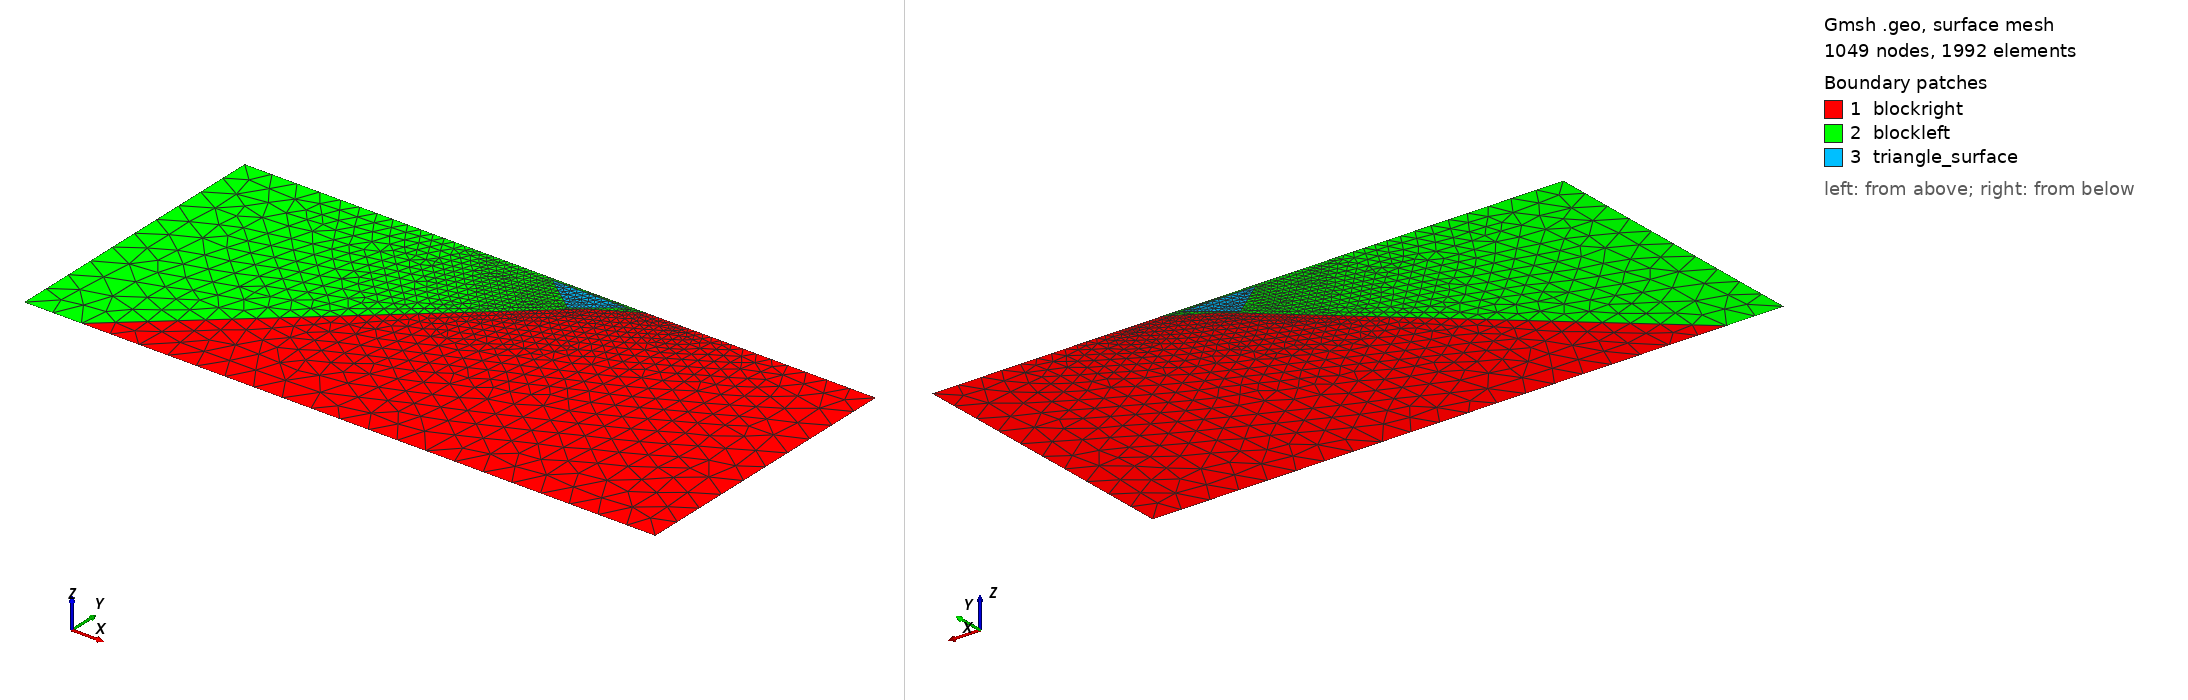

Gmsh geometry script, surface-meshed: 1049 nodes, 1992 surface elements. Boundary patches (legend numbers): 1 blockright, 2 blockleft, 3 triangle_surface. Left view from above one corner, right view from below the opposite corner. Legend entries are the model's physical surfaces. The drawing asked Gmsh for element sizes between 1% and 20% of the model's largest extent; the script's own settings can give other sizes.

=== Mesh_StraightFault_dip30_Triangle.geo (drawn) ===
//+
dx = 50.0;
dx_fault = 3.0;
dx_surface = 5.0;
//+
Point(1) = {-700, 0, 0, dx};
//+
Point(2) = {400, 0, 0, dx};
//+
Point(3) = {400, -500, 0, dx};
//+
Point(4) = {-700, -500, 0, dx};
//+
Point(5) = {0, 0, 0, dx_fault};
//+
Point(6) = {-73.48469228349533, -42.42640687119286, 0, dx_fault};
//+
Point(7) = {-600, -500, 0, dx};
//+
Point(8) = {-30, -5, 0, dx_fault};
//+
Point(9) = {-160, -5, 0, dx_fault};
//+
Point(10) = {-95, -55, 0, dx_fault};
//+
Point(11) = {-200, 0, 0, dx_surface};
//+
Line(1) = {1, 4};
//+
Line(2) = {4, 7};
//+
Line(3) = {7, 3};
//+
Line(4) = {3, 2};
//+
Line(5) = {2, 5};
//+
Line(6) = {5, 6};
//+
Line(7) = {6, 7};
//+
Line(8) = {1, 11};
//+
Line(9) = {11, 5};
//+
Line(10) = {8, 9};
//+
Line(11) = {9, 10};
//+
Line(12) = {10, 8};
//+
Curve Loop(1) = {5, 6, 7, 3, 4};
//+
Plane Surface(1) = {1};
//+
Curve Loop(2) = {8, 9, 6, 7, -2, -1};
//+
Curve Loop(3) = {11, 12, 10};
//+
Plane Surface(2) = {2, 3};
//+
Plane Surface(3) = {3};
//+
Physical Curve("surface", 1) = {8, 9, 5};
//+
Physical Curve("left", 2) = {1};
//+
Physical Curve("bottom", 3) = {2, 3};
//+
Physical Curve("right", 4) = {4};
//+
Physical Curve("fault", 5) = {6};
//+
Physical Curve("extended fault", 13) = {7};
//+
Physical Surface("blockleft", 7) = {2};
//+
Physical Surface("blockright", 8) = {1};
//+
Physical Surface("triangle_surface", 10) = {3};
